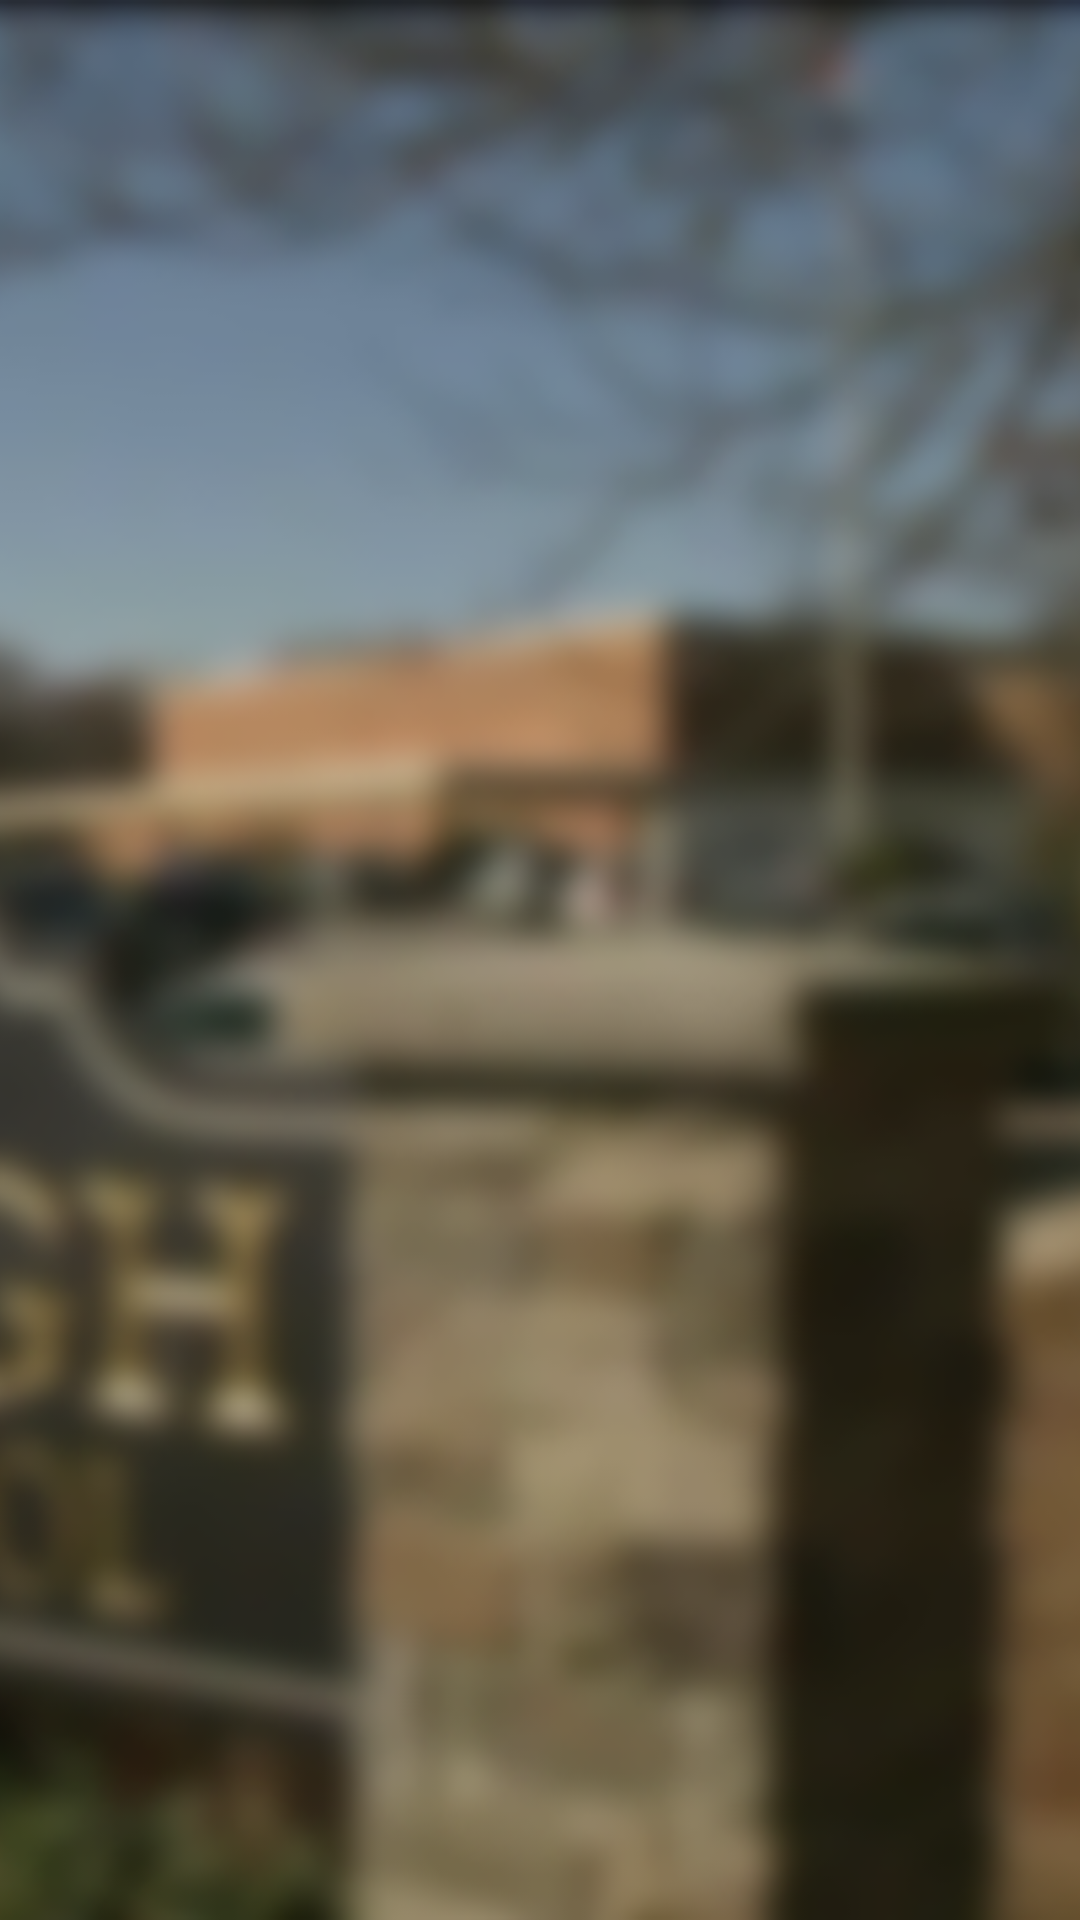

This screen was rendered from an Android layout file. Write that file and the resources it references.
<!-- AndroidManifest.xml: application theme android:Theme.Light.NoTitleBar -->
<!-- res/layout/userlist.xml -->
<LinearLayout xmlns:android="http://schemas.android.com/apk/res/android"
    xmlns:tools="http://schemas.android.com/tools"
    tools:context="com.sinch.messagingtutorial.app.ListUsersActivity"
    android:layout_width="fill_parent"
    android:layout_height="fill_parent"
    android:orientation="vertical" >

    <RelativeLayout
        android:layout_width="match_parent"
        android:layout_height="match_parent">

        <ImageView
            android:layout_width="match_parent"
            android:layout_height="match_parent"
            android:id="@+id/imageView"
            android:adjustViewBounds="true"
            android:scaleType="centerCrop"
            android:src="@drawable/wantaughschool" />

        <LinearLayout
            android:orientation="vertical"
            android:layout_width="match_parent"
            android:layout_height="match_parent"
            android:padding="16dp">

            <ListView xmlns:android="http://schemas.android.com/apk/res/android"
                android:layout_width="match_parent"
                android:layout_height="match_parent"
                android:padding="16dp"
                android:background="#00ffffff"
                android:id="@+id/usersListView">
            </ListView>
        </LinearLayout>

    </RelativeLayout>

</LinearLayout>
<!-- resources referenced by this layout -->
<resources>
  <!-- drawable wantaughschool: png bitmap (drawable, 74158 bytes) -->
</resources>
